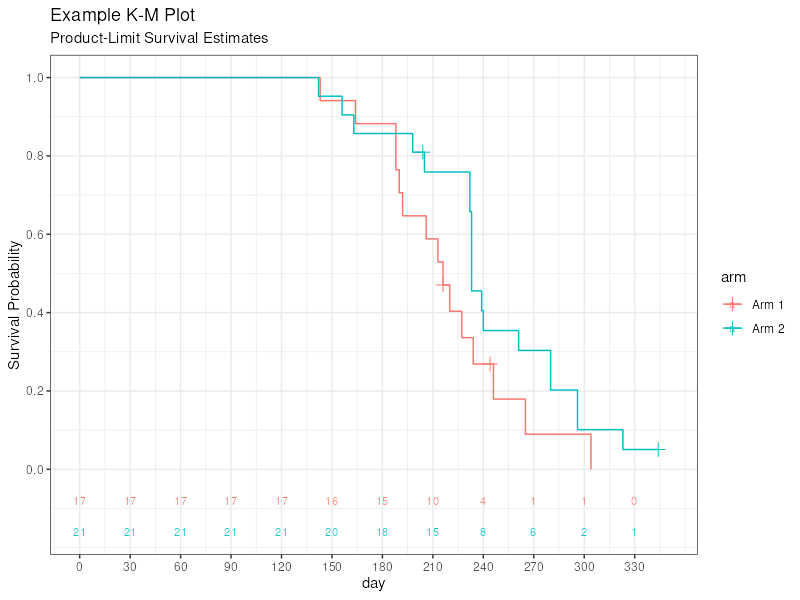

Data behind this chart, as committed beside it:
arm, day, censored, Survival, Failure, SurvSE, NumFailed, NumLeft
Arm 1, 0, , 1, 0, 0, 0, 17
Arm 1, 143, , 0.9412, 0.05882, 0.05707, 1, 16
Arm 1, 164, , 0.8824, 0.1176, 0.07814, 2, 15
Arm 1, 188, , , , , 3, 14
Arm 1, 188, , 0.7647, 0.2353, 0.1029, 4, 13
Arm 1, 190, , 0.7059, 0.2941, 0.1105, 5, 12
Arm 1, 192, , 0.6471, 0.3529, 0.1159, 6, 11
Arm 1, 206, , 0.5882, 0.4118, 0.1194, 7, 10
Arm 1, 213, , 0.5294, 0.4706, 0.1211, 8, 9
Arm 1, 216, , 0.4706, 0.5294, 0.1211, 9, 8
Arm 1, 216, *, , , , 9, 7
Arm 1, 220, , 0.4034, 0.5966, 0.121, 10, 6
Arm 1, 227.2, , 0.3361, 0.6639, 0.118, 11, 5
Arm 1, 234, , 0.2689, 0.7311, 0.112, 12, 4
Arm 1, 244, *, , , , 12, 3
Arm 1, 246, , 0.1793, 0.8207, 0.1045, 13, 2
Arm 1, 265, , 0.08964, 0.9104, 0.08215, 14, 1
Arm 1, 304, , 0, 1, 0, 15, 0
Arm 2, 0, , 1, 0, 0, 0, 21
Arm 2, 142, , 0.9524, 0.04762, 0.04647, 1, 20
Arm 2, 156, , 0.9048, 0.09524, 0.06406, 2, 19
Arm 2, 163, , 0.8571, 0.1429, 0.07636, 3, 18
Arm 2, 198, , 0.8095, 0.1905, 0.08569, 4, 17
Arm 2, 204, *, , , , 4, 16
Arm 2, 205, , 0.7589, 0.2411, 0.09409, 5, 15
Arm 2, 232, , , , , 6, 14
Arm 2, 232, , 0.6577, 0.3423, 0.1053, 7, 13
Arm 2, 233, , , , , 8, 12
Arm 2, 233, , , , , 9, 11
Arm 2, 233, , , , , 10, 10
Arm 2, 233, , 0.4554, 0.5446, 0.1114, 11, 9
Arm 2, 239, , 0.4048, 0.5952, 0.1099, 12, 8
Arm 2, 240, , 0.3542, 0.6458, 0.1072, 13, 7
Arm 2, 261, , 0.3036, 0.6964, 0.1031, 14, 6
Arm 2, 280, , , , , 15, 5
Arm 2, 280, , 0.2024, 0.7976, 0.09021, 16, 4
Arm 2, 296, , , , , 17, 3
Arm 2, 296, , 0.1012, 0.8988, 0.06778, 18, 2
Arm 2, 323, , 0.0506, 0.9494, 0.04928, 19, 1
Arm 2, 344, *, , , , 19, 0
